The GitHub repository setiawanadekaputrajaya/Klasifikasi_Penyakit-Daun-Padi contains a labelled image folder "data_split" with 3 categories: bacterial leaf blight, brown spot, leaf scald. Examples follow, each with its label.

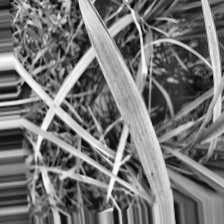
Label: leaf scald

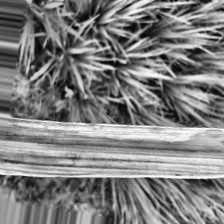
Label: bacterial leaf blight

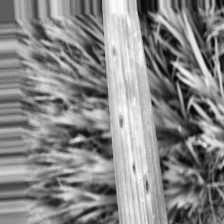
Label: brown spot

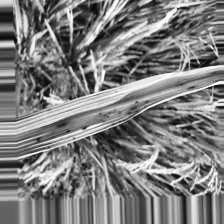
Label: bacterial leaf blight

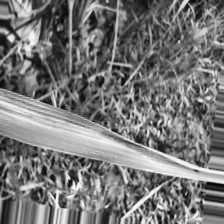
Label: leaf scald

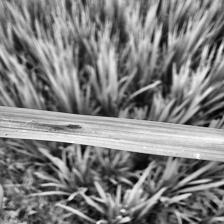
Label: brown spot
